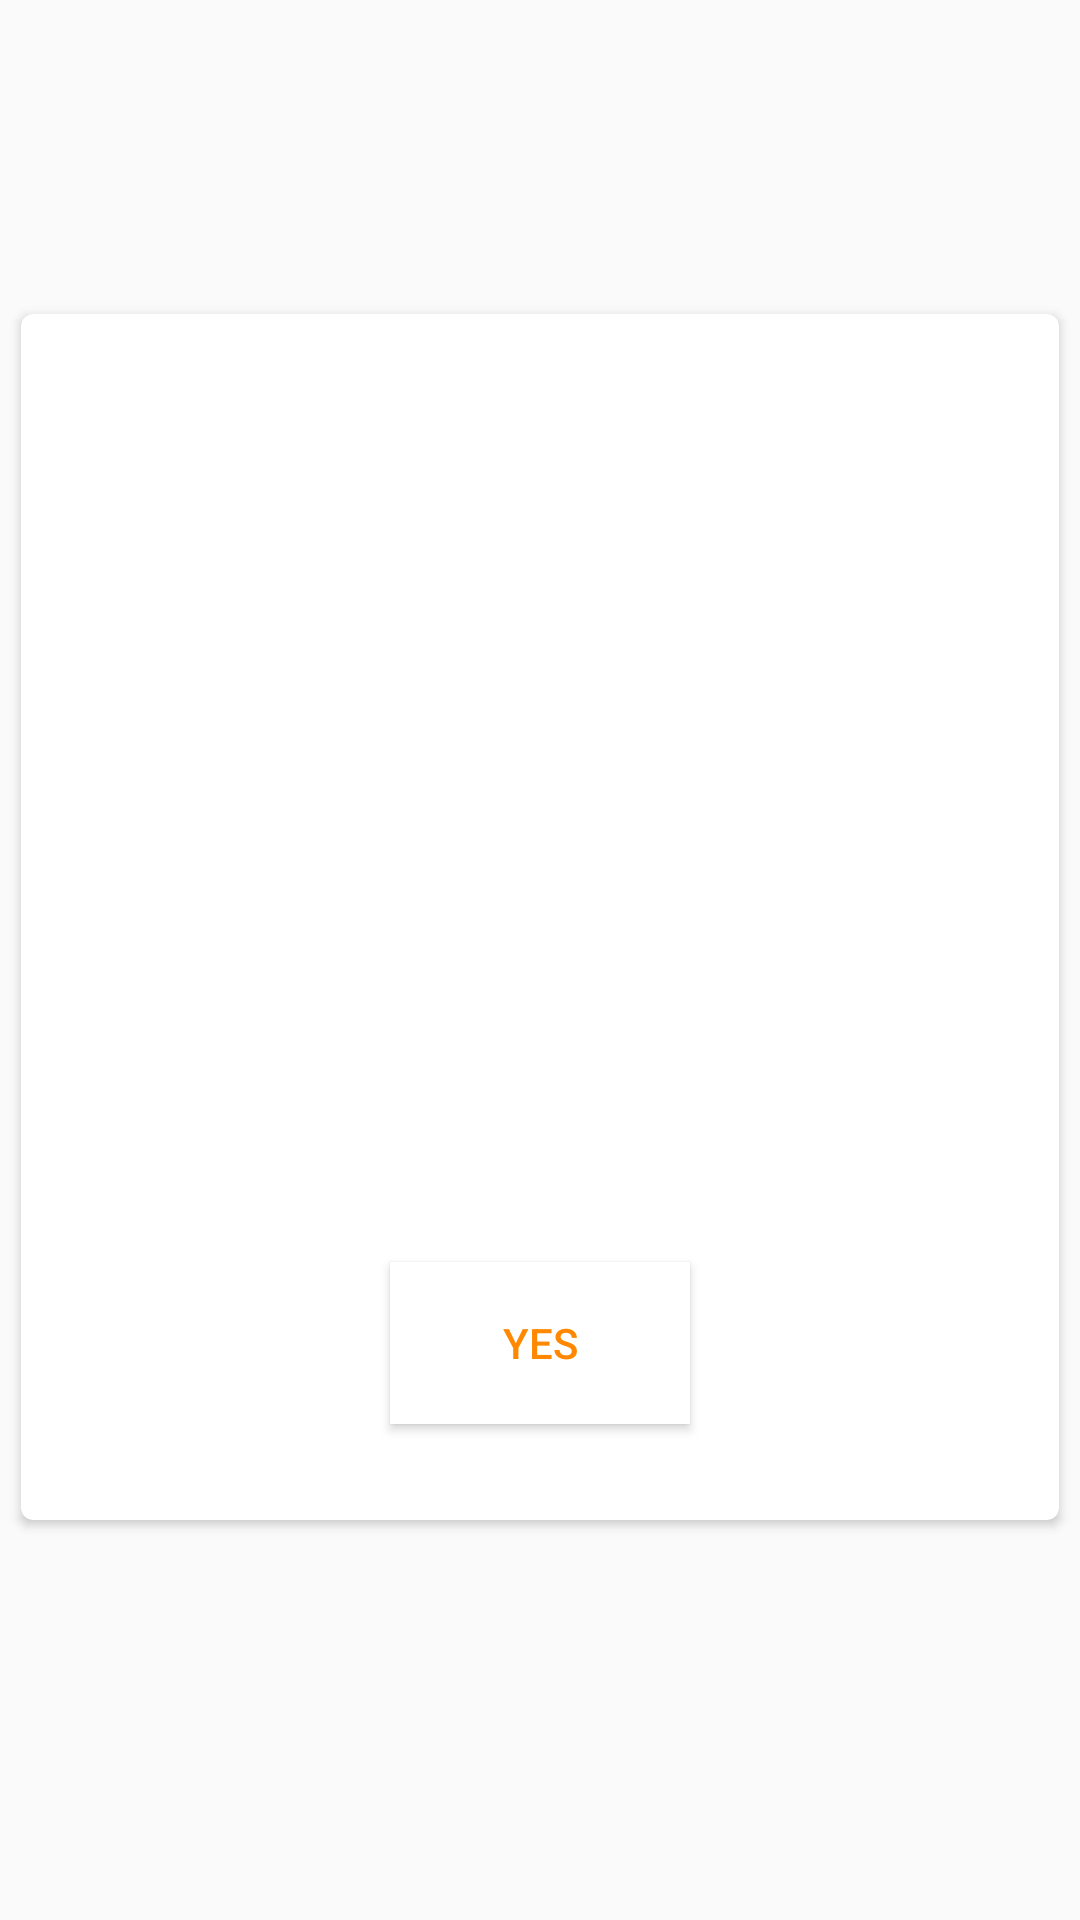

Here is an Android app screen rendered from its layout file. Give the layout XML and the strings, colors and styles it references.
<!-- AndroidManifest.xml: application theme AppTheme -->
<!-- res/layout/confirm_popup_success.xml -->
<?xml version="1.0" encoding="utf-8"?>
<androidx.constraintlayout.widget.ConstraintLayout xmlns:android="http://schemas.android.com/apk/res/android"
    xmlns:app="http://schemas.android.com/apk/res-auto"
    xmlns:tools="http://schemas.android.com/tools"
    android:layout_width="match_parent"
    android:layout_height="match_parent">

    <androidx.cardview.widget.CardView
        android:id="@+id/card_display"
        android:layout_width="346dp"
        android:layout_height="402dp"
        android:layout_marginBottom="32dp"
        android:background="@color/design_default_color_background"
        app:cardCornerRadius="4dp"
        app:layout_constraintBottom_toBottomOf="parent"
        app:layout_constraintEnd_toEndOf="parent"
        app:layout_constraintHorizontal_bias="0.492"
        app:layout_constraintStart_toStartOf="parent"
        app:layout_constraintTop_toTopOf="parent"
        app:layout_constraintVertical_bias="0.508" >

        <androidx.constraintlayout.widget.ConstraintLayout
            android:layout_width="match_parent"
            android:layout_height="match_parent">

            <ImageView
                android:id="@+id/cancle_image"
                android:layout_width="wrap_content"
                android:layout_height="wrap_content"
                android:layout_marginTop="8dp"
                android:layout_marginEnd="8dp"
                android:background="@color/colorPrimary"
                android:elevation="5dp"
                app:layout_constraintEnd_toEndOf="parent"
                app:layout_constraintTop_toTopOf="parent"
                app:srcCompat="@android:drawable/ic_menu_close_clear_cancel" />

            <Button
                android:id="@+id/confirmation_button"
                android:layout_width="100dp"
                android:layout_height="54dp"
                android:layout_marginBottom="32dp"
                android:background="@android:color/background_light"
                android:text="Yes"
                android:textColor="@android:color/holo_orange_dark"
                app:layout_constraintBottom_toBottomOf="parent"
                app:layout_constraintEnd_toEndOf="parent"
                app:layout_constraintStart_toStartOf="parent" />

        </androidx.constraintlayout.widget.ConstraintLayout>

    </androidx.cardview.widget.CardView>
</androidx.constraintlayout.widget.ConstraintLayout>
<!-- resources referenced by this layout -->
<resources>
  <color name="colorPrimary">#0C0C0C</color>
  <style name="AppTheme" parent="Theme.AppCompat.Light.DarkActionBar">
          
          <item name="colorPrimary">@color/colorPrimary</item>
          <item name="colorPrimaryDark">@color/colorPrimaryDark</item>
          <item name="colorAccent">@color/colorAccent</item>
      </style>
  <color name="colorPrimaryDark">#3700B3</color>
  <color name="colorAccent">#03DAC5</color>
</resources>
